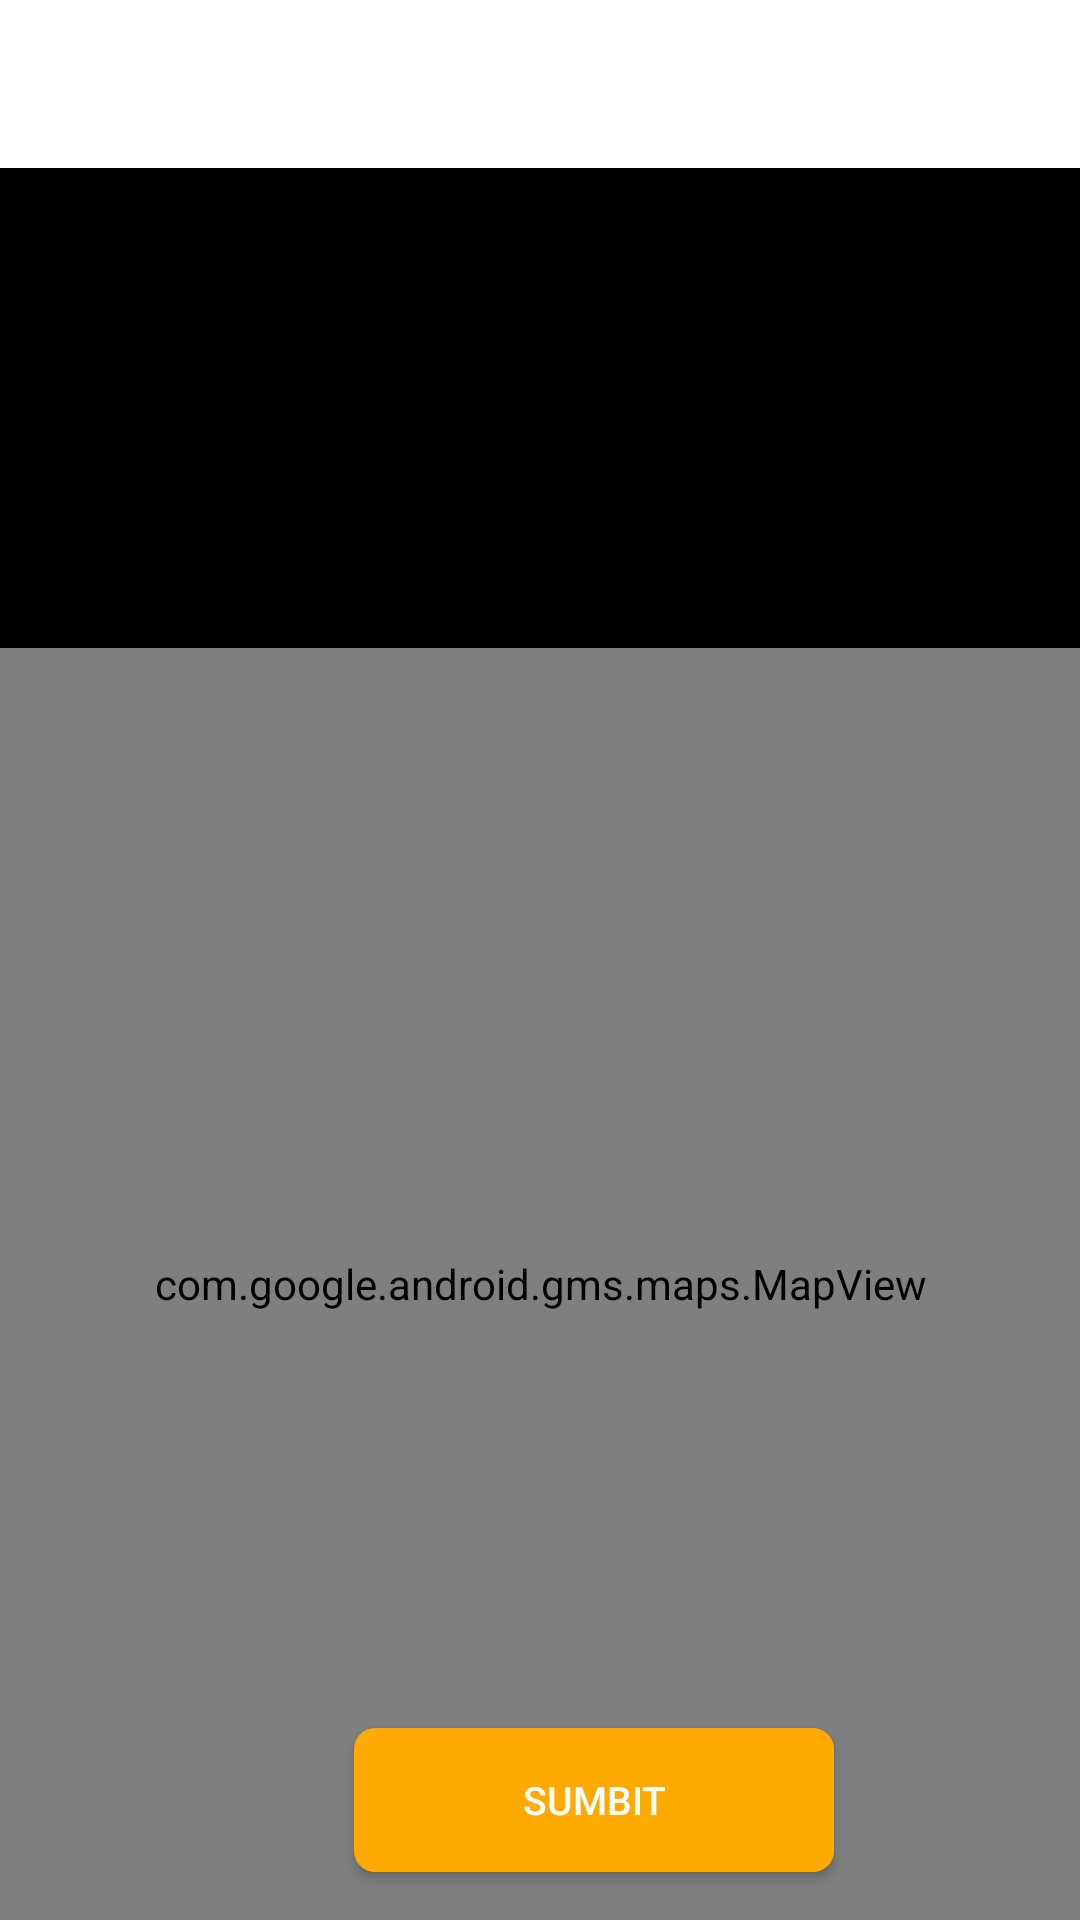

Write the Android layout XML for this screen, with the resource values it uses.
<!-- AndroidManifest.xml: application theme AppTheme -->
<!-- res/layout/fragment_location.xml -->
<LinearLayout xmlns:android="http://schemas.android.com/apk/res/android"
    xmlns:tools="http://schemas.android.com/tools"
    android:layout_width="match_parent"
    android:layout_height="match_parent"
     android:orientation="vertical"
    tools:context="Fragments.LocationFragment">

     <include layout="@layout/content_fragment_toolbar" />


     <LinearLayout android:layout_width="match_parent"
         android:layout_height="160dp"
         android:orientation="vertical"
         android:background="@android:color/black">
         <android.support.v7.widget.AppCompatEditText
             android:id="@+id/loc_road"
             android:layout_width="match_parent"
             android:layout_height="44dp"
             android:hint="@string/loc_street_or_road"
             android:layout_margin="16dp"
             android:background="@drawable/roundedbox"
             android:padding="4dp"
             android:gravity="top"
             android:layout_marginLeft="4dp"
             android:layout_marginTop="4dp"
             android:layout_marginRight="4dp"
             android:layout_marginBottom="4dp" />
         <android.support.v7.widget.AppCompatEditText
             android:id="@+id/loc_city"
             android:layout_width="match_parent"
             android:layout_height="44dp"
             android:hint="@string/loc_city"
             android:layout_margin="16dp"
             android:background="@drawable/roundedbox"
             android:padding="4dp"
             android:gravity="top"
             android:layout_marginLeft="4dp"
             android:layout_marginTop="4dp"
             android:layout_marginRight="4dp"
             android:layout_marginBottom="4dp" />
     </LinearLayout>
    <RelativeLayout
        android:layout_width="match_parent"
        android:layout_height="match_parent">
     <com.google.android.gms.maps.MapView
        android:id="@+id/loc_mapview"
        android:layout_width="match_parent"
        android:layout_height="match_parent"
        android:layout_weight="6.00"/>

        <Button

            style="@style/ActionButton"
            android:elevation="2dp"
            android:textAlignment="center"
            android:textSize="13sp"

            android:layout_width="160dp"
            android:layout_height="wrap_content"
            android:text="@string/sumbit"
            android:id="@+id/driver_info_sub_btn"
            android:layout_gravity="center_horizontal"
            android:layout_marginLeft="@dimen/activity_vertical_margin"
            android:layout_marginRight="@dimen/activity_vertical_margin"
            android:layout_marginBottom="16dp"
            android:layout_marginStart="118dp"
            android:layout_alignParentBottom="true"
            android:layout_alignParentStart="true" />

    </RelativeLayout>
    </LinearLayout>
<!-- res/layout/content_fragment_toolbar.xml (included above) -->
<?xml version="1.0" encoding="utf-8"?>
<android.support.v7.widget.Toolbar
    xmlns:android="http://schemas.android.com/apk/res/android"
    android:id="@+id/toolbar"
    android:layout_width="match_parent"
    android:layout_height="wrap_content"
    android:background="@color/toolBarBackGroundColor"/>
<!-- resources referenced by this layout -->
<resources>
  <color name="toolBarBackGroundColor">#ffff</color>
  <string name="loc_city">City</string>
  <string name="loc_street_or_road">Street or Road</string>
  <string name="sumbit">Sumbit</string>
  <style name="ActionButton" parent="Base.Widget.AppCompat.Button">
          <item name="android:background">@drawable/actionbuttonbackground</item>
          <item name="android:textColor">@android:color/white</item>
      </style>
  <style name="AppTheme" parent="Theme.AppCompat.Light.DarkActionBar">
          
          <item name="colorPrimary">@color/colorPrimary</item>
          <item name="colorPrimaryDark">@color/colorPrimaryDark</item>
          <item name="colorAccent">@color/colorAccent</item>
      </style>
  <!-- drawable actionbuttonbackground (drawable) -->
  <shape xmlns:android="http://schemas.android.com/apk/res/android" >
  
      <gradient
          android:angle="225"
          android:startColor="#ffaa00"
          android:endColor="#ffaa00"/>
      <corners
          android:bottomLeftRadius="7dp"
          android:bottomRightRadius="7dp"
          android:topLeftRadius="7dp"
          android:topRightRadius="7dp" />
  </shape>
  <color name="colorPrimary">#3F51B5</color>
  <color name="colorPrimaryDark">#303F9F</color>
  <color name="colorAccent">#ffaa00</color>
</resources>
